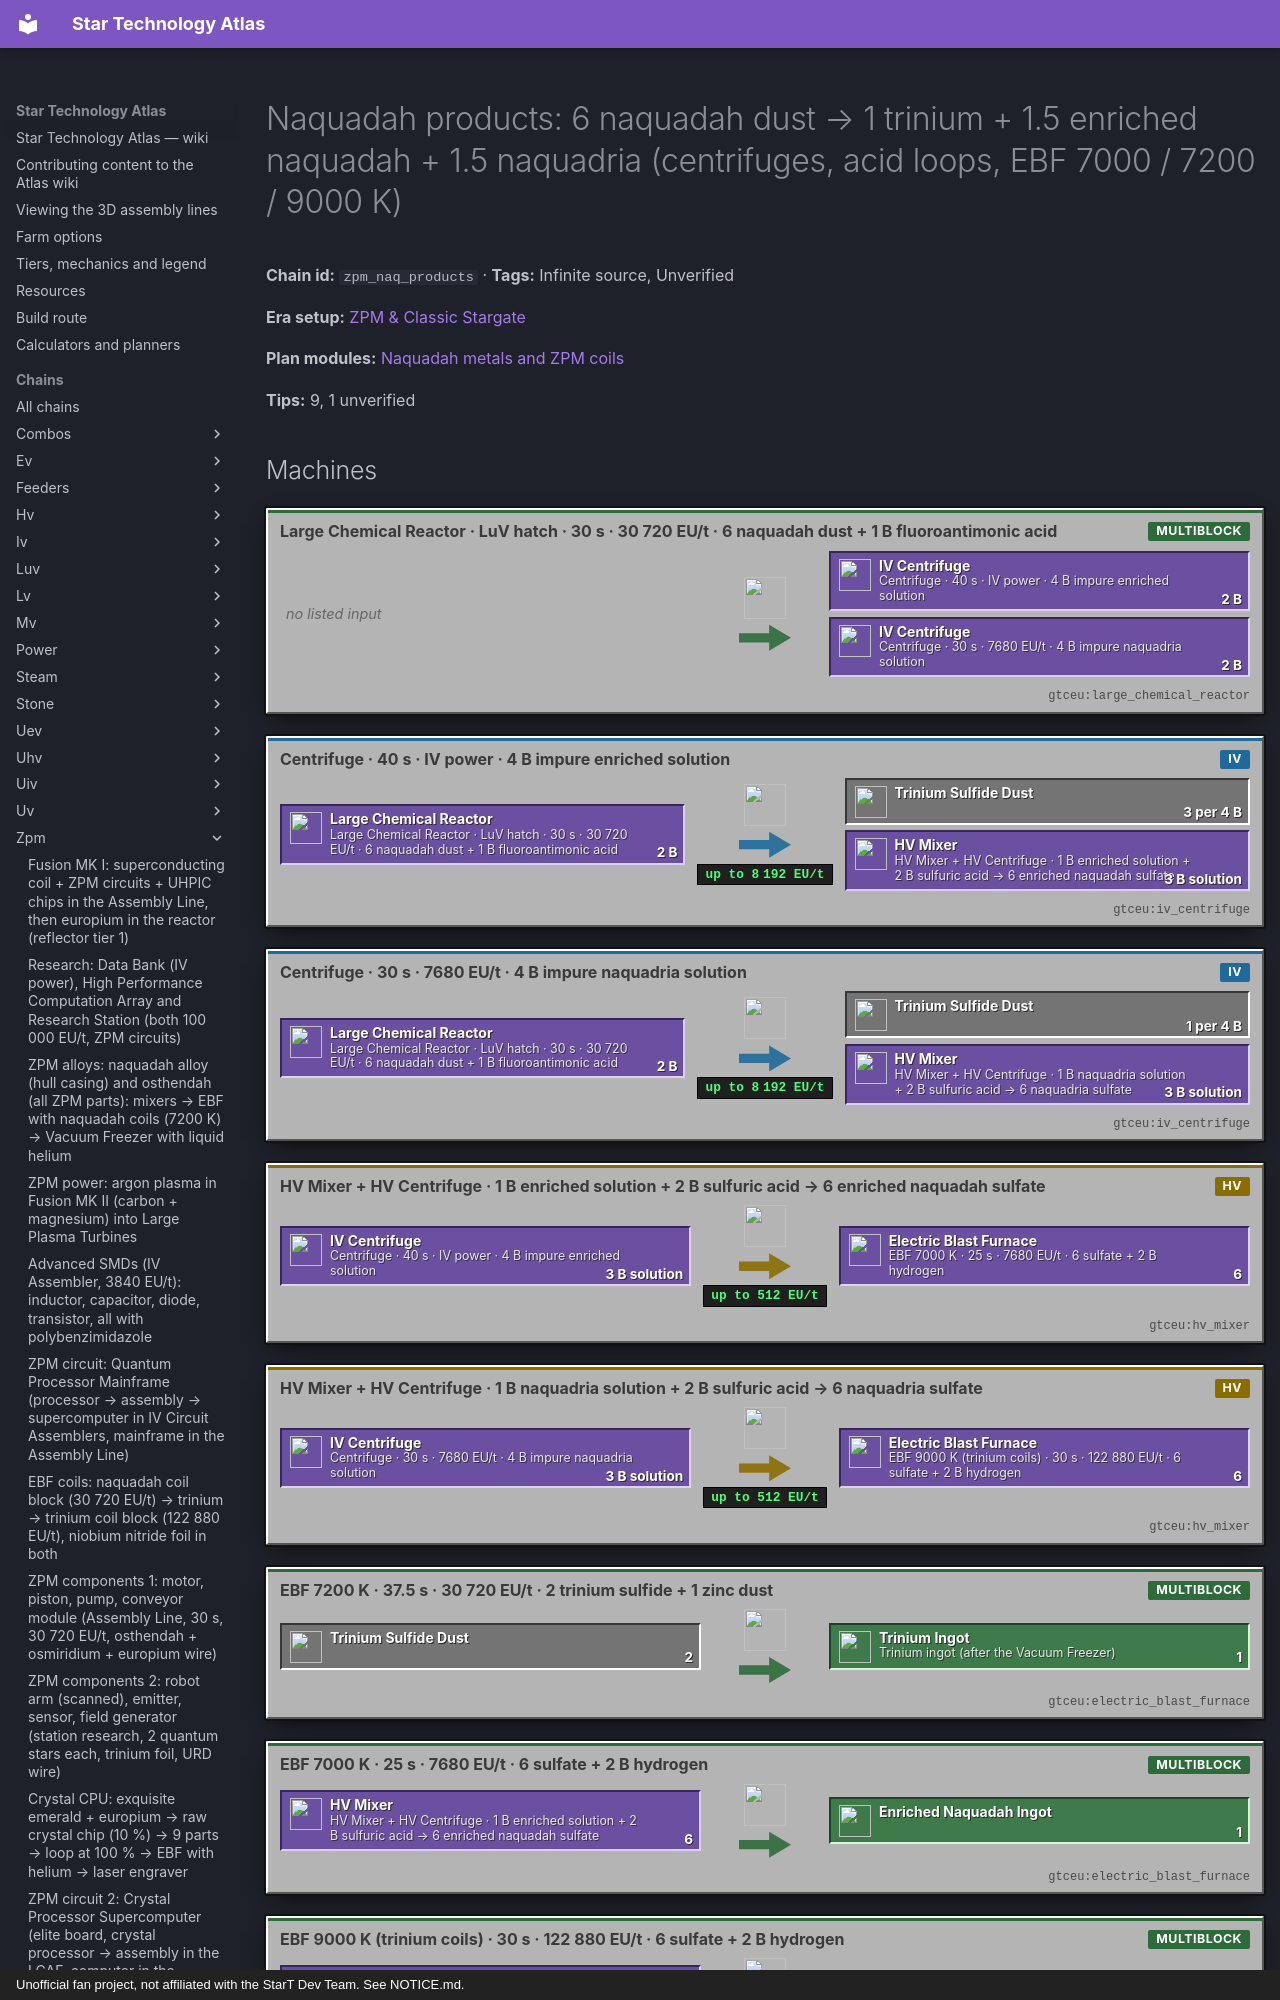

repository: BLGuyDev/StarT-Atlas · page: chains/zpm/zpm_naq_products/index.html · generator: mkdocs · copyright: Unofficial fan project, not affiliated with the StarT Dev Team. See NOTICE.md.

---
kind: chain
id: zpm_naq_products
order: 1390
data:
  t: |-
    Naquadah products: 6 naquadah dust → 1 trinium + 1.5 enriched naquadah + 1.5 naquadria (centrifuges, acid loops, EBF 7000 / 7200 / 9000 K)
  inf: true
  "n":
    - - lc
      - Large Chemical Reactor · LuV hatch · 30 s · 30 720 EU/t · 6 naquadah dust + 1 B fluoroantimonic acid
      - m
      - gtceu:large_chemical_reactor
    - [c1, "Centrifuge · 40 s · IV power · 4 B impure enriched solution", m, "gtceu:iv_centrifuge"]
    - [c2, "Centrifuge · 30 s · 7680 EU/t · 4 B impure naquadria solution", m, "gtceu:iv_centrifuge"]
    - [ts, Trinium sulfide dust, x, "gtceu:trinium_sulfide_dust"]
    - - a1
      - HV Mixer + HV Centrifuge · 1 B enriched solution + 2 B sulfuric acid → 6 enriched naquadah sulfate
      - m
      - gtceu:hv_mixer
    - - a2
      - HV Mixer + HV Centrifuge · 1 B naquadria solution + 2 B sulfuric acid → 6 naquadria sulfate
      - m
      - gtceu:hv_mixer
    - [e1, "EBF 7200 K · 37.5 s · 30 720 EU/t · 2 trinium sulfide + 1 zinc dust", m, "gtceu:electric_blast_furnace"]
    - [e2, "EBF 7000 K · 25 s · 7680 EU/t · 6 sulfate + 2 B hydrogen", m, "gtceu:electric_blast_furnace"]
    - - e3
      - EBF 9000 K (trinium coils) · 30 s · 122 880 EU/t · 6 sulfate + 2 B hydrogen
      - m
      - gtceu:electric_blast_furnace
    - [o1, "Trinium ingot (after the Vacuum Freezer)", o, "gtceu:trinium_ingot"]
    - [o2, Enriched naquadah ingot, o, "gtceu:enriched_naquadah_ingot"]
    - [o3, Naquadria ingot, o, "gtceu:naquadria_ingot"]
  e:
    - [lc, c1, "2 B"]
    - [lc, c2, "2 B"]
    - [c1, ts, "3 per 4 B"]
    - [c2, ts, "1 per 4 B"]
    - [c1, a1, "3 B solution"]
    - [c2, a2, "3 B solution"]
    - [ts, e1, "2"]
    - [a1, e2, "6"]
    - [a2, e3, "6"]
    - [e1, o1, "1"]
    - [e2, o2, "1"]
    - [e3, o3, "1"]
  tips:
    - |-
      The base line is in the naquadah chain (naquadah dust → 6 dust + 1 B fluoroantimonic acid → 2 B impure enriched + 2 B impure naquadria + 4 titanium trifluoride, Large Chemical Reactor 600 ticks at 30 720 EU/t, NaquadahRecipes naquadah_separation). This chain is what happens next. Pack change (kjs additions/recipe_changes.js, ‘naquadah changes’): the impure-solution centrifuges are replaced: 4 B impure enriched naquadah solution → 3 trinium sulfide + 4 antimony trifluoride + 3 B enriched naquadah solution, 800 ticks, VHA[IV]; 4 B impure naquadria solution → 2 indium phosphide + 1 trinium sulfide + 4 antimony trifluoride + 3 B naquadria solution, 600 ticks, VA[IV].
    - |-
      Yield (derived from those recipes and cross-checked with the Chemical Plant skip, which gives 12 naquadah → 3 enriched + 3 naquadria + 2 trinium): 6 naquadah dust give 2 B + 2 B impure solution, i.e. 1.5 + 0.5 trinium sulfide = 2 sulfide = 1 trinium ingot, 1.5 B enriched solution and 1.5 B naquadria solution = 1.5 enriched naquadah ingots + 1.5 naquadria ingots, before the waste loops add a little more. The antimony trifluoride goes back into the fluoroantimonic acid line (4 antimony trifluoride + 4 B hydrofluoric acid → 1 B acid + 2 B hydrogen, 300 ticks, 480 EU/t), the indium phosphide into the indium line, the titanium trifluoride into titanium.
    - |-
      Acid loops (NaquadahRecipes, not changed by the pack): enriched: Mixer (HV, 100 ticks, 480 EU/t) 1 B solution + 2 B sulfuric acid → 3 B acidic solution; Centrifuge (HV, 100 ticks, 480 EU/t) 3 B acidic → 2 B waste + 500 mB fluorine + 6 enriched naquadah sulfate; EBF 7000 K, 500 ticks at 7680 EU/t: 6 sulfate + 2 B hydrogen → hot enriched naquadah ingot + 1 B sulfuric acid (freezer: 150 ticks at 2048, liquid helium above 5000 K). Naquadria is the same with the sulfate EBF at 9000 K, 600 ticks, VA[ZPM] = 122 880 EU/t (freezer 200 ticks at VA[LuV]). The waste loop: distillation tower 2 B waste → 50 % barium sulfide (enriched) or gallium sulfide (naquadria) + 500 mB sulfuric acid + 250 mB own solution + 100 mB of the other solution, 300 ticks at 480 EU/t.
    - |-
      Trinium: EBF 7200 K, EUt VA[LuV] = 30 720, 750 ticks: 2 trinium sulfide + 1 zinc dust → hot trinium ingot + 2 zinc sulfide (the zinc sulfide goes to the zinc loop); freezer 300 ticks at VA[IV] (ElementMaterials trinium: 7200 K, vacuum VA[IV] 300). 7200 K is exactly a NAQUADAH coil; so the first trinium needs naquadah coils (zpm_coils), which only need naquadah, not trinium. Naquadria needs 9000 K = TRINIUM coils (9001 K): the coils are made from trinium double wire, so the first naquadria comes only after the first 16 trinium ingots.
    - |-
      Power: the 9000 K recipe is 122 880 EU/t: an EBF on a LuV 4A hatch (4 x 32 768) or a ZPM hatch. The 7200 K and 7000 K ones fit a 4A IV hatch (30 720) and an IV hatch (7680). One EBF per recipe, each with its own coils: a single furnace cannot switch between 7000 K, 7200 K and 9000 K runs when circuit and hatch must differ.
    - |-
      Machines (verified): naquadah_separation is a Large Chemical Reactor recipe (LuV, 600 ticks). The LCR runs it with perfect overclock and NO parallel hatch; the Extreme Chemical Reactor (ECR) is the multi that accepts a parallel hatch (non-perfect overclock, batch mode), so scale this line with an ECR. The last step (naquadria sulfate, 9000 K, VA[ZPM], 600 ticks) can run in the Hardened Industrial Furnace [HIF, gtceu:super_ebf]: it takes ONE energy hatch and any heating coil, with batch mode and throughput boosting; a trinium coil (9001 K) covers 9000 K, the tritanium coil (10 800 K) is for hotter recipes. Unverified: how many HIFs equal one ECR.
    - |-
      Why you want all three: trinium is the foil of every ZPM emitter and sensor (96 foil = 24 ingots each, zpm_components2) and of the trinium coil and trinium gears; enriched naquadah is the foil of the trinium coil block and the ZPM fusion/UV casings; naquadria is molten in the stargate ring and the later UV recipes (and a fusion ingredient: the double naquadria plate of the ZPM fusion reactor). Trinium is the real bottleneck: 6 naquadah dust per ingot.
    - |-
      Sub-steps people skip: (1) the zinc dust of the trinium recipe is CONSUMED (2 zinc sulfide come back), unlike the zinc catalyst in the PBI line; (2) hot ingots must go through the Vacuum Freezer with liquid helium (all three are above 5000 K); (3) each acid loop returns its own sulfuric acid, so pipe EBF outputs into the sulfuric acid drum; (4) keep Keep Exact 16 on the sulfate drawers, an EBF waiting for hydrogen blocks the loop; (5) the 20 raw naquadah per run of the destabiliser is only about a quarter of an ingot each: plan the nether star line for dozens of shards.
    - |-
      Unverified: the Centrifuge tier names (an IV Centrifuge for the 7680 EU/t centrifuges; the HV ones 480 EU/t), the hydrogen helium and sulfuric acid sources (earlier chains), and the exact yield of naquadah dust per raw naquadah ore.
  b:
    - ["gtceu:large_chemical_reactor", 1]
    - ["gtceu:iv_centrifuge", 2]
    - ["gtceu:hv_centrifuge", 2]
    - ["gtceu:hv_mixer", 2]
    - ["gtceu:electric_blast_furnace", 3]
    - ["gtceu:naquadah_coil_block", 16]
    - ["gtceu:vacuum_freezer", 1]
    - ["gtceu:distillation_tower", 1]
    - ["functionalstorage:oak_1", 14]
    - ["modularrouters:modular_router", 10]
    - ["gtceu:lv_robot_arm", 10]
    - ["gtceu:item_filter", 10]
    - ["pipez:item_pipe", 16]
    - ["pipez:fluid_pipe", 10]
    - ["gtceu:steel_drum", 8]
  how:
    - i: ["functionalstorage:oak_1", "gtceu:naquadah_dust", "gtceu:zinc_dust", "gtceu:fluoroantimonic_acid_bucket"]
      t: |-
        Drawers first: naquadah dust (Keep Exact 12), zinc dust. Drums: fluoroantimonic acid, sulfuric acid, hydrogen, liquid helium, and one drum per solution (impure enriched, impure naquadria, enriched, naquadria). Each machine on its own router or Pipez pipe, with a Robot Arm cover in Keep Exact mode on the output.
    - i:
        - gtceu:large_chemical_reactor
        - gtceu:titanium_trifluoride_dust
        - gtceu:impure_enriched_naquadah_solution_bucket
      t: |-
        Reactor: the Large Chemical Reactor on a LuV hatch takes 6 naquadah dust + 1 B fluoroantimonic acid and gives 2 B of each impure solution + 4 titanium trifluoride in 30 s. Two output hatches to two drums; the dust goes to the titanium line.
    - i: ["gtceu:iv_centrifuge", "gtceu:trinium_sulfide_dust", "gtceu:antimony_trifluoride_dust"]
      t: |-
        Two IV Centrifuges (IV power; the naquadria one is exactly 7680 EU/t): 4 B impure enriched → 3 trinium sulfide + 4 antimony trifluoride + 3 B enriched solution (40 s); 4 B impure naquadria → 2 indium phosphide + 1 trinium sulfide + 4 antimony trifluoride + 3 B naquadria solution (30 s). Sulfide into one drawer, antimony trifluoride back to the acid line.
    - i: ["gtceu:electric_blast_furnace", "gtceu:naquadah_coil_block", "gtceu:trinium_ingot"]
      t: |-
        Trinium EBF: 16 naquadah coil blocks (7200 K), a 4A hatch, circuit as the recipe wants, 2 trinium sulfide + 1 zinc dust → hot trinium in 37.5 s; then the Vacuum Freezer with liquid helium. The first ingots feed the trinium coils.
    - i: ["gtceu:hv_mixer", "gtceu:enriched_naquadah_sulfate_dust", "gtceu:enriched_naquadah_ingot"]
      t: |-
        Enriched: HV Mixer (1 B solution + 2 B sulfuric acid → 3 B acidic solution), HV Centrifuge (3 B → 2 B waste + 500 mB fluorine + 6 sulfate), then the 7000 K EBF with 2 B hydrogen → hot enriched ingot + 1 B acid. 7680 EU/t, 25 s.
    - i: ["gtceu:electric_blast_furnace", "gtceu:trinium_coil_block", "gtceu:naquadria_ingot"]
      t: |-
        Naquadria: same two steps, then an EBF with 16 trinium coil blocks (9001 K) and a 4A LuV or ZPM hatch for 122 880 EU/t: 6 naquadria sulfate + 2 B hydrogen → hot naquadria in 30 s, then the freezer.
    - i: ["functionalstorage:oak_1", "gtceu:trinium_ingot"]
      t: |-
        Easy to miss: loop the waste. A distillation tower takes the 2 B waste of each acid step and returns 250 mB of its own solution; without it you lose about 15 % of the line. Keep trinium for the coils first, only then spend it on foils.
---
# Naquadah products: 6 naquadah dust → 1 trinium + 1.5 enriched naquadah + 1.5 naquadria (centrifuges, acid loops, EBF 7000 / 7200 / 9000 K)

<!-- Generated from the front matter by tools/refresh_body.js. Edit the front matter, not this text. -->

**Chain id:** `zpm_naq_products` · **Tags:** Infinite source, Unverified

**Era setup:** [ZPM &amp; Classic Stargate](../../eras/zpm.md)

**Plan modules:** [Naquadah metals and ZPM coils](../../plan/p12.md#zpmmetals)

**Tips:** 9, 1 unverified
